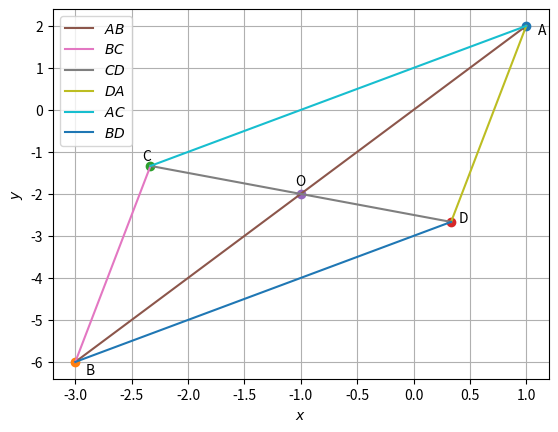

Reproduce this figure in Python.
import numpy as np
import matplotlib.pyplot as plt

#equation of one side
n1=np.array([1,-1])
p1=-1

#equation of side 2
n2=np.array([7,-1])
p2=5

#intersection of 2 sides-A
N=np.vstack((n1,n2))
P=np.vstack((p1,p2))
A1=np.matmul(np.linalg.inv(N),P)
print("P=",P)
print("NT=",N)
print('NT^-1',np.linalg.inv(N))


def array(A):
    a=np.zeros(2)
    a[0]=A[0,:]
    a[1]=A[1,:]
    return a

A=array(A1)

def dvec(A,B):
    t=(B-A)
    return t

#omat=np.array([[0,1],[-1,0]])
#def normvec(A,B):
#    t=np.matmul(omat,dvec(A,B))
#    return t

#diagonal intersect at
O1=np.vstack([-1,-2])
O=array(O1)

#distance between A,O
#D=np.linalg.norm(A-O)

#pt B opp to A
B = A + 2*(O-A)

print("A=",A)


print("B=",B)


#equation of diagonal perp to AB
#nd=normvec(A,O)
#o=np.zeros(2)
#o[0]=O1[0,:]
#o[1]=O1[1,:]

nd=dvec(A,O)
print("ndT=",nd)

#for BC
#nbc=n2
pd=np.matmul(nd,O)
print("pd=",pd)
#for BD
#nbd=n1
#pbd=np.matmul(nd,O)

#Pd=np.matmul(nd,O)

#for C take intersention with either side
N1=np.vstack((n1,nd))
P1=np.vstack((p1,pd))
C1=np.matmul(np.linalg.inv(N1),P1)
C=array(C1)

print("P1=",P1)
print("N1T=",N1)
print('N1T^-1',np.linalg.inv(N1))
print("C=",C)

#N2=np.vstack((nd,n2))
#P2=np.vstack((pbc,p2))
#D1=np.matmul(np.linalg.inv(N2),P2)
#D=array(D1)


#alternate method
D= C + 2*(O-C)
print("D=",D)


#d1=A-B
#d2=C-O
#dp=np.matmul(d1,d2)
#print(d1)
#print(d2)
#print("dot product",dp)

normac=np.linalg.norm(C-A)
normcb=np.linalg.norm(B-C)
normbd=np.linalg.norm(D-B)
normda=np.linalg.norm(D-A)

print("Lengths of sides are:\nAC=",normac,"\nCB=",normcb,'\nBD=',normbd,'\nDA=',normda)


len=20
l=np.linspace(0,1,len)

ab=np.zeros((2,len))
bc=np.zeros((2,len))
cd=np.zeros((2,len))
da=np.zeros((2,len))
ac=np.zeros((2,len))
bd=np.zeros((2,len))

for i in range(len):
    t1=A+l[i]*(B-A)
    ab[:,i]=t1.T
    t2=B+l[i]*(C-B)
    bc[:,i]=t2.T
    t3=C+l[i]*(D-C)
    cd[:,i]=t3.T
    t4=D+l[i]*(A-D)
    da[:,i]=t4.T
    t5=A+l[i]*(C-A)
    ac[:,i]=t5.T
    t6=B+l[i]*(D-B)
    bd[:,i]=t6.T


plt.plot(A[0],A[1],'o')
plt.text(A[0]*(1+0.1),A[1]*(1-0.1),'A')
plt.plot(B[0],B[1],'o')
plt.text(B[0]*(1-0.03),B[1]*(1+0.05),'B')
plt.plot(C[0],C[1],'o')
plt.text(C[0]*(1+0.03),C[1]*(1-0.1),'C')
plt.plot(D[0],D[1],'o')
plt.text(D[0]*(1+0.2),D[1],'D')
plt.plot(O[0],O[1],'o')
plt.text(O[0]*(1+0.05),O[1]*(1-0.1),'O')
plt.xlabel('$x$')
plt.ylabel('$y$')



plt.plot(ab[0,:],ab[1,:],label='$AB$')
plt.plot(bc[0,:],bc[1,:],label='$BC$')
plt.plot(cd[0,:],cd[1,:],label='$CD$')
plt.plot(da[0,:],da[1,:],label='$DA$')
plt.plot(ac[0,:],ac[1,:],label='$AC$')
plt.plot(bd[0,:],bd[1,:],label='$BD$')
plt.legend(loc='best')
plt.grid()
plt.plot()
plt.show()
